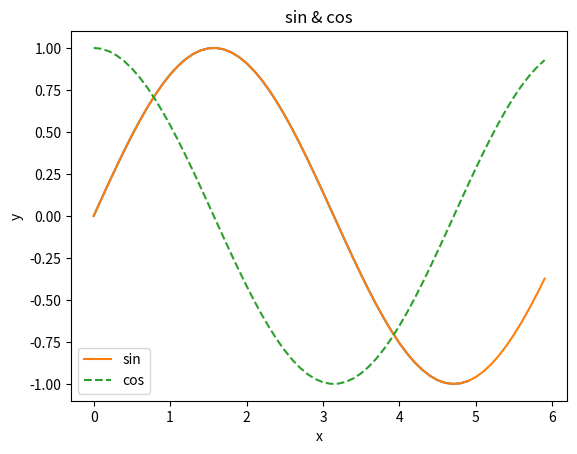

The script that saved this image: (Note: this script raises an exception after producing the figure.)
import numpy as np
import matplotlib.pyplot as plt
# from を使うと imread を標準メソッドのように使用できる
from matplotlib.image import imread


def chapter_1_6_1():
    print('単純なグラフの描画')

    x = np.arange(0, 5, 0.1)  # 0 から 6 まで 0.1 刻みで生成
    y = np.sin(x)

    # グラフの描画
    plt.plot(x, y)
    plt.show()


def chapter_1_6_2():
    print('pyplotの機能')

    x = np.arange(0, 6, 0.1)  # 0 から 6 まで 0.1 刻みで生成

    y1 = np.sin(x)
    y2 = np.cos(x)

    # グラフの描画
    plt.plot(x, y1, label="sin")  # キーワード引数は=の両脇にスペースをつけない
    plt.plot(x, y2, linestyle='--', label='cos')  # 破線で描画
    plt.xlabel('x')  # x 軸のラベル
    plt.ylabel('y')  # y 軸のラベル
    plt.title('sin & cos')  # タイトル
    plt.legend()  # 凡例を表示する
    plt.show()


def chapter_1_6_3():
    print('画像の表示')

    img = imread('deep-learning-from-scratch/dataset/lena.png')
    plt.imshow(img)
    plt.show()


chapter_1_6_1()
chapter_1_6_2()
chapter_1_6_3()
